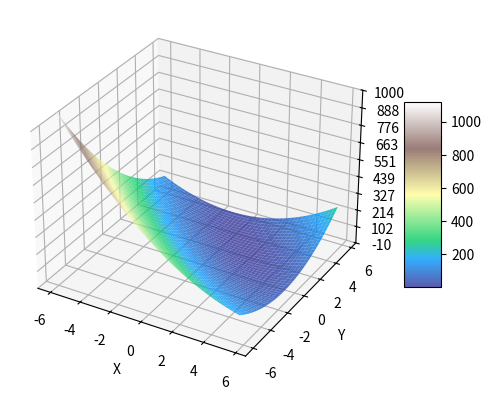

Write the Python code that produced this figure.
import matplotlib.pyplot as plt
from matplotlib import cm
from matplotlib.ticker import LinearLocator
import numpy as np
import matplotlib.patches as mpatches
from mpl_toolkits.mplot3d import *
import argparse


# Booth's function
def f(x, y):
    return 5*x*x +8*x*y -34*x +5*y*y -38*y +74


def gradF(x, y):
    return [10*x +8*y -34, 8*x +10*y -38]


def invHessGradF(x, y):
    grad = gradF(x, y)
    return [(15/18)*grad[0] - (2/9)*grad[1], (15/18)*grad[1] - (2/9)*grad[0]]


# Finding function's minimum methods
# and drawing all iterations on plot
def gradientDescent(startPoint, axes, b, maxIterations):
    currentPoint = startPoint
    axes.scatter(currentPoint[0], currentPoint[1], f(currentPoint[0], currentPoint[1]),
                 marker='o', c='red', label='Gradient descent method')


    for iteration in range(0, maxIterations):
        d = gradF(currentPoint[0], currentPoint[1])
        currentPoint = [-b * d[0] + currentPoint[0], -b * d[1] + currentPoint[1]]
        axes.scatter(currentPoint[0], currentPoint[1], f(currentPoint[0], currentPoint[1]),
                     marker='o', c='red')


def newtonMethod(startPoint, axes, b, maxIterations):
    currentPoint = startPoint
    axes.scatter(currentPoint[0], currentPoint[1], f(currentPoint[0], currentPoint[1]),
                 marker='o', c='green', label='Newton method')

    for iteration in range(0, maxIterations):
        d = invHessGradF(currentPoint[0], currentPoint[1])
        currentPoint = [-b * d[0] + currentPoint[0], -b * d[1] + currentPoint[1]]
        axes.scatter(currentPoint[0], currentPoint[1], f(currentPoint[0], currentPoint[1]),
                     marker='o', c='green')


def preparePlot():
    # Creating plot
    figure, axes = plt.subplots(subplot_kw={"projection": "3d"})

    # Load function to pyplot
    X = np.arange(-6, 6, 0.25)
    Y = np.arange(-6, 6, 0.25)
    X, Y = np.meshgrid(X, Y)
    Z = f(X, Y)

    # Configure axes
    axes.set_zlim(-10, 1000)
    axes.zaxis.set_major_locator(LinearLocator(10))
    axes.set_ylabel("Y")
    axes.set_xlabel("X")
    axes.set_zlabel("Z")

    # Plot the surface
    surface = axes.plot_surface(X, Y, Z, cmap='terrain', linewidths=0, antialiased=True, alpha=0.8, zorder=10)
    
    figure.colorbar(surface, shrink=0.5, aspect=5)

    return axes


def getArguments():
    parser = argparse.ArgumentParser(description='Show plot of Booth\'s function and working of Newton method and gradient descent method.')
    parser.add_argument('X', metavar='X', type=float, help='X coordinate of starting point')
    parser.add_argument('Y', metavar='Y', type=float, help='Y coordinate of starting point')
    parser.add_argument('B', metavar='B', type=float, help='B parameter for algorithm')
    parser.add_argument('iter', metavar='iter', type=int, help='Number of iterations')

    parser.add_argument('--nm', metavar='n', action='store_const', const=True, 
                        help='Show Newton method')
    parser.add_argument('--gdm', metavar='gdm', action='store_const', const=True, 
                        help='Show gradient descent method')

    return parser.parse_args()

if __name__ == "__main__":
    axes = preparePlot()
    args = getArguments()

    if args.gdm:
        gradientDescent([args.X, args.Y], axes, args.B, args.iter)

    if args.nm:
        newtonMethod([args.X, args.Y], axes, args.B, args.iter)
        

    # Show plot    
    plt.legend()
    plt.show()
